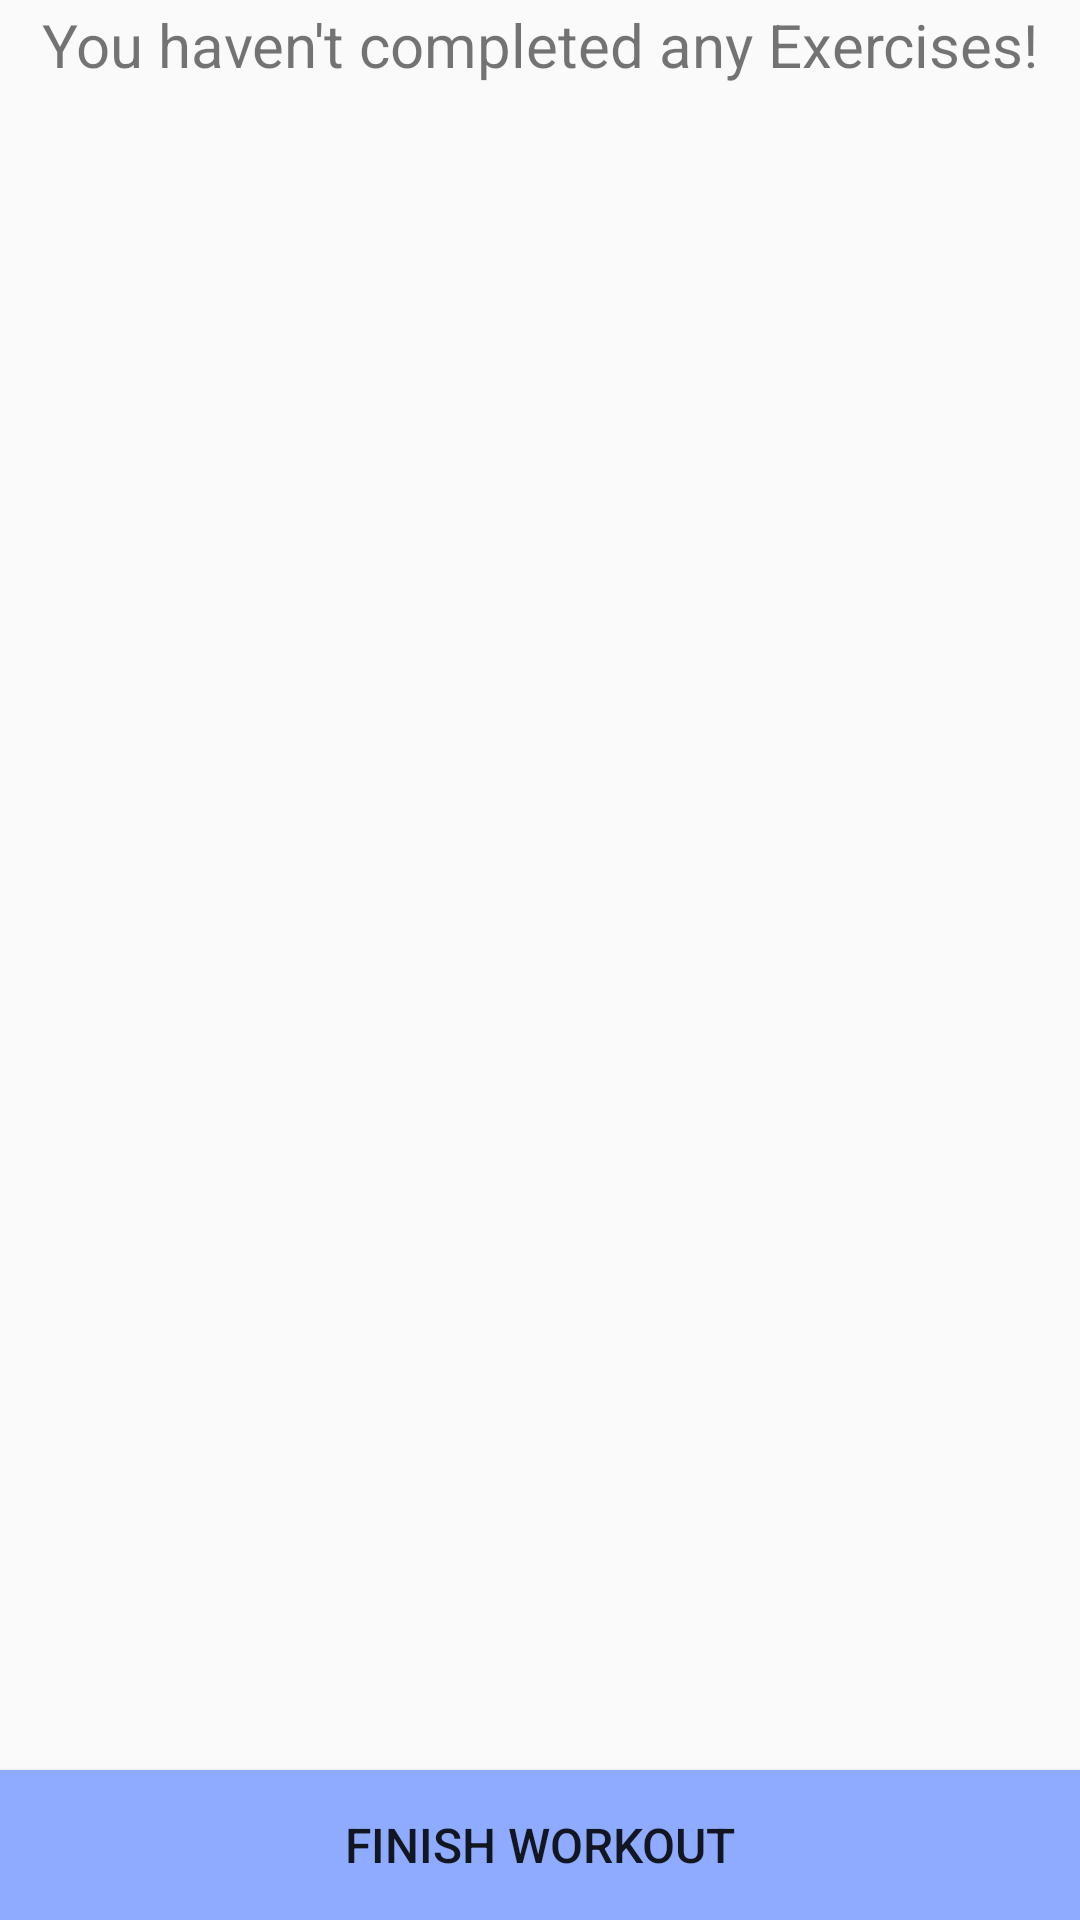

Here is an Android app screen rendered from its layout file. Give the layout XML and the strings, colors and styles it references.
<!-- AndroidManifest.xml: application theme AppTheme -->
<!-- res/layout/view_session_recycler.xml -->
<?xml version="1.0" encoding="utf-8"?>
<LinearLayout xmlns:android="http://schemas.android.com/apk/res/android"
    android:layout_width="wrap_content"
    android:orientation="vertical"
    android:layout_height="wrap_content" >


<RelativeLayout
    android:layout_width="match_parent"
    android:layout_height="match_parent">
    <TextView
        android:layout_width="match_parent"
        android:layout_height="30dp"
        android:textSize="20sp"
        android:gravity="center"
        android:text="You haven't completed any Exercises!"/>
    <android.support.v7.widget.RecyclerView
        android:id="@+id/recycler_view"
        android:layout_width="match_parent"
        android:layout_height="match_parent"
        android:scrollbars="vertical" />
    <Button
        android:id="@+id/finishWorkoutButton"
        android:layout_width="match_parent"
        android:layout_height="50dp"
        android:textSize="@dimen/buttonMakePlan"
        android:layout_alignParentBottom="true"
        android:background="@color/prettyBlue"

        android:layout_centerHorizontal="true"
        android:text="Finish Workout" />
</RelativeLayout>

</LinearLayout>
<!-- resources referenced by this layout -->
<resources>
  <color name="prettyBlue">#8eabff</color>
  <dimen name="buttonMakePlan">16sp</dimen>
  <style name="AppTheme" parent="Theme.AppCompat.Light.NoActionBar">
          
          <item name="colorPrimary">@color/colorPrimary</item>
          <item name="colorPrimaryDark">@color/colorPrimaryDark</item>
          <item name="colorAccent">@color/colorAccent</item>
          <item name="android:actionMenuTextColor">@color/colorIcons</item>
  
      </style>
  <color name="colorPrimary">#0D47A1</color>
  <color name="colorPrimaryDark">#1A237E</color>
  <color name="colorAccent">#ff9800</color>
  <color name="colorIcons">#FFFFFF</color>
</resources>
